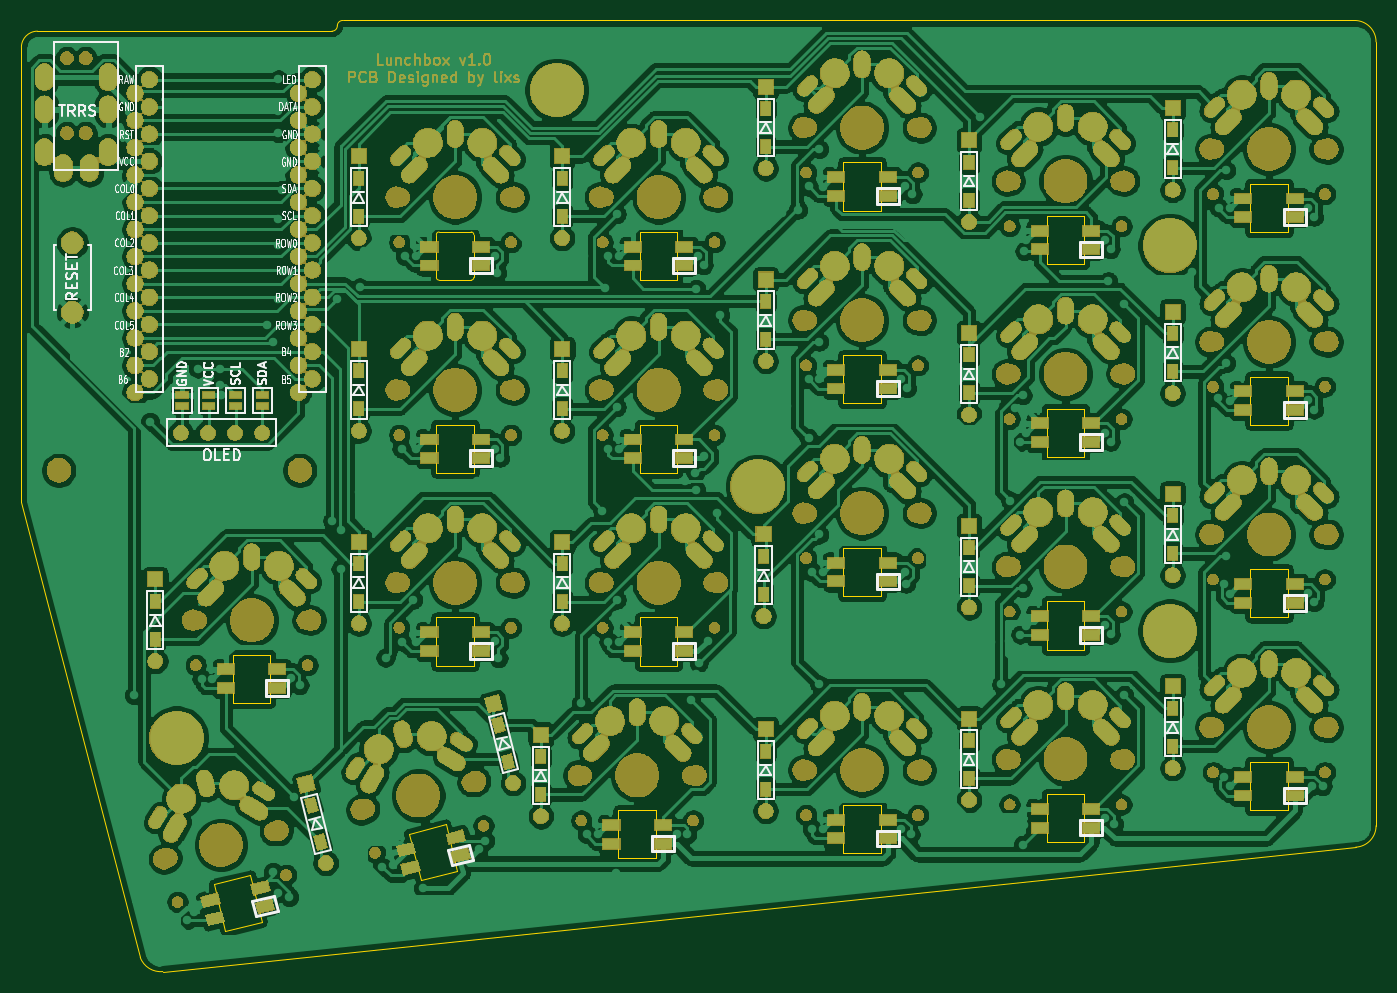
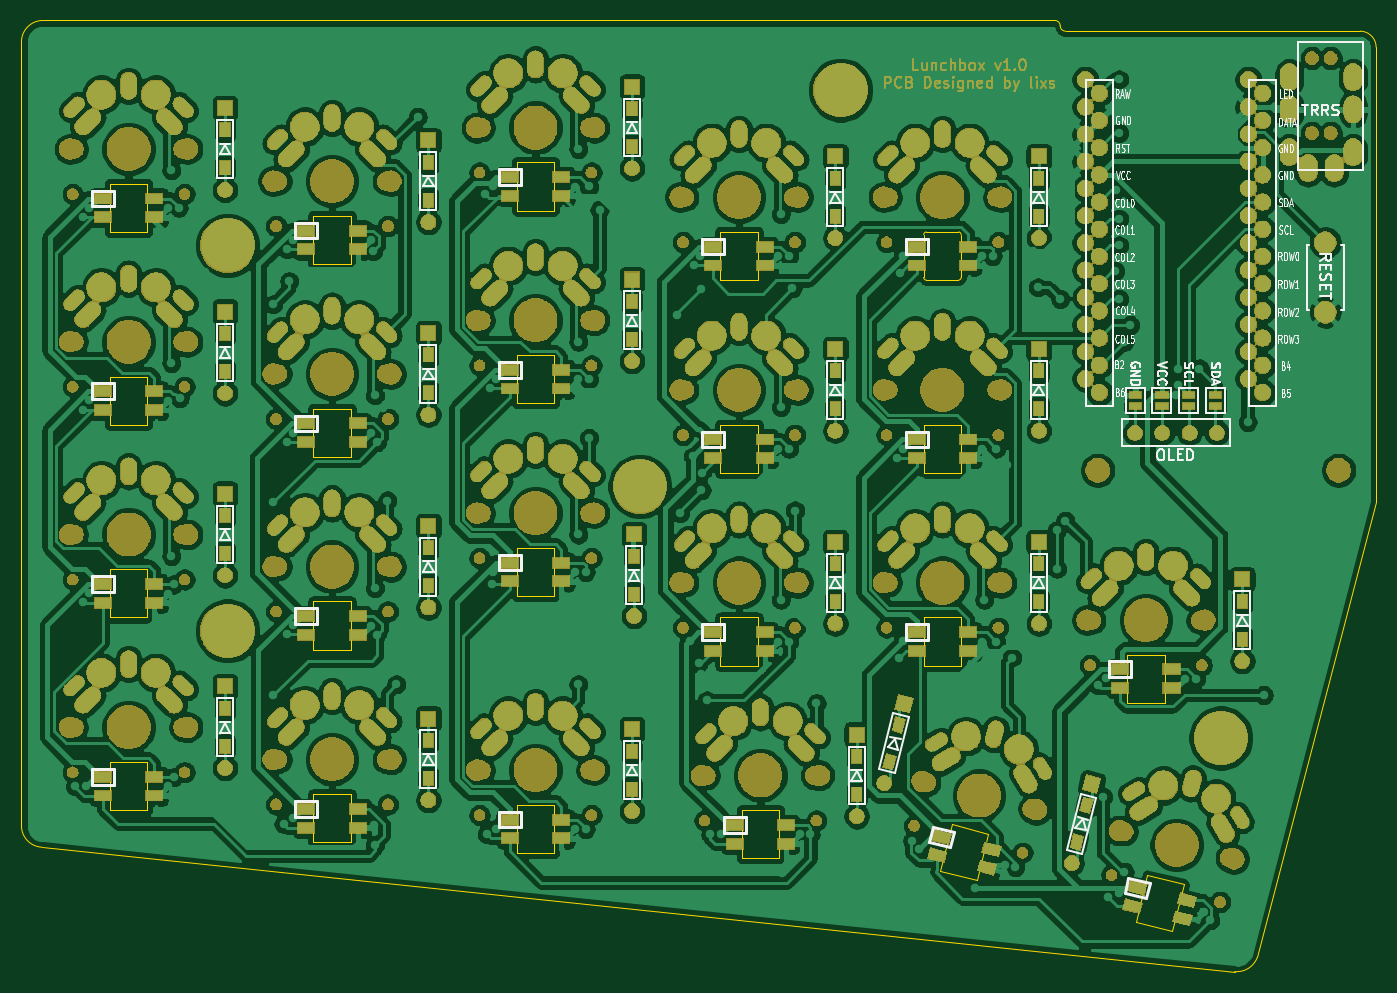
Circuit board: 9 layer files. Board 126.5 x 88.8 mm.
- bottom_copper: lunchbox52-B_Cu.gbr (693332 bytes)
- bottom_mask: lunchbox52-B_Mask.gbr (531273 bytes)
- paste: lunchbox52-B_Paste.gbr (6746 bytes)
- bottom_silk: lunchbox52-B_SilkS.gbr (48603 bytes)
- outline: lunchbox52-Edge_Cuts.gbr (6301 bytes)
- top_copper: lunchbox52-F_Cu.gbr (662342 bytes)
- top_mask: lunchbox52-F_Mask.gbr (531273 bytes)
- paste: lunchbox52-F_Paste.gbr (6746 bytes)
- top_silk: lunchbox52-F_SilkS.gbr (48612 bytes)

=== bottom_copper: lunchbox52-B_Cu.gbr (693332 bytes, source omitted) ===
=== bottom_mask: lunchbox52-B_Mask.gbr (531273 bytes, source omitted) ===
=== paste: lunchbox52-B_Paste.gbr ===
G04 #@! TF.GenerationSoftware,KiCad,Pcbnew,(5.1.0)-1*
G04 #@! TF.CreationDate,2019-06-25T22:33:02+09:00*
G04 #@! TF.ProjectId,lunchbox52,6c756e63-6862-46f7-9835-322e6b696361,rev?*
G04 #@! TF.SameCoordinates,Original*
G04 #@! TF.FileFunction,Paste,Bot*
G04 #@! TF.FilePolarity,Positive*
%FSLAX46Y46*%
G04 Gerber Fmt 4.6, Leading zero omitted, Abs format (unit mm)*
G04 Created by KiCad (PCBNEW (5.1.0)-1) date 2019-06-25 22:33:02*
%MOMM*%
%LPD*%
G04 APERTURE LIST*
%ADD10R,0.950000X1.300000*%
%ADD11C,0.950000*%
%ADD12C,0.100000*%
%ADD13R,1.143000X0.635000*%
%ADD14R,1.600000X1.000000*%
%ADD15C,1.000000*%
G04 APERTURE END LIST*
D10*
X161800000Y-122575000D03*
X161800000Y-119025000D03*
X143000000Y-105275000D03*
X143000000Y-101725000D03*
X105000000Y-126775000D03*
X105000000Y-123225000D03*
D11*
X119570589Y-142277725D03*
D12*
G36*
X118952449Y-141761946D02*
G01*
X119874230Y-141532120D01*
X120188729Y-142793504D01*
X119266948Y-143023330D01*
X118952449Y-141761946D01*
X118952449Y-141761946D01*
G37*
D11*
X120429411Y-145722275D03*
D12*
G36*
X119811271Y-145206496D02*
G01*
X120733052Y-144976670D01*
X121047551Y-146238054D01*
X120125770Y-146467880D01*
X119811271Y-145206496D01*
X119811271Y-145206496D01*
G37*
D10*
X124000000Y-83725000D03*
X124000000Y-87275000D03*
X124000000Y-101725000D03*
X124000000Y-105275000D03*
X124000000Y-119725000D03*
X124000000Y-123275000D03*
D11*
X137070589Y-134777725D03*
D12*
G36*
X136452449Y-134261946D02*
G01*
X137374230Y-134032120D01*
X137688729Y-135293504D01*
X136766948Y-135523330D01*
X136452449Y-134261946D01*
X136452449Y-134261946D01*
G37*
D11*
X137929411Y-138222275D03*
D12*
G36*
X137311271Y-137706496D02*
G01*
X138233052Y-137476670D01*
X138547551Y-138738054D01*
X137625770Y-138967880D01*
X137311271Y-137706496D01*
X137311271Y-137706496D01*
G37*
D10*
X143000000Y-83725000D03*
X143000000Y-87275000D03*
X143000000Y-123275000D03*
X143000000Y-119725000D03*
X141000000Y-141275000D03*
X141000000Y-137725000D03*
X162000000Y-80775000D03*
X162000000Y-77225000D03*
X162000000Y-98775000D03*
X162000000Y-95225000D03*
X162000000Y-137225000D03*
X162000000Y-140775000D03*
X181000000Y-85775000D03*
X181000000Y-82225000D03*
X181000000Y-100225000D03*
X181000000Y-103775000D03*
X181000000Y-118225000D03*
X181000000Y-121775000D03*
X181000000Y-139775000D03*
X181000000Y-136225000D03*
X200000000Y-82775000D03*
X200000000Y-79225000D03*
X200000000Y-98225000D03*
X200000000Y-101775000D03*
X200000000Y-115225000D03*
X200000000Y-118775000D03*
X200000000Y-136775000D03*
X200000000Y-133225000D03*
D13*
X107500000Y-103999620D03*
X107500000Y-105000380D03*
X110000000Y-105000380D03*
X110000000Y-103999620D03*
X112500000Y-103999620D03*
X112500000Y-105000380D03*
X115000000Y-105000380D03*
X115000000Y-103999620D03*
D14*
X116400000Y-131335000D03*
X116400000Y-129585000D03*
X111600000Y-129585000D03*
X111600000Y-131335000D03*
D15*
X110583539Y-152862020D03*
D12*
G36*
X109928263Y-153540705D02*
G01*
X109686341Y-152570410D01*
X111238815Y-152183335D01*
X111480737Y-153153630D01*
X109928263Y-153540705D01*
X109928263Y-153540705D01*
G37*
D15*
X110160176Y-151164003D03*
D12*
G36*
X109504900Y-151842688D02*
G01*
X109262978Y-150872393D01*
X110815452Y-150485318D01*
X111057374Y-151455613D01*
X109504900Y-151842688D01*
X109504900Y-151842688D01*
G37*
D15*
X114817595Y-150002778D03*
D12*
G36*
X114162319Y-150681463D02*
G01*
X113920397Y-149711168D01*
X115472871Y-149324093D01*
X115714793Y-150294388D01*
X114162319Y-150681463D01*
X114162319Y-150681463D01*
G37*
D15*
X115240958Y-151700795D03*
D12*
G36*
X114585682Y-152379480D02*
G01*
X114343760Y-151409185D01*
X115896234Y-151022110D01*
X116138156Y-151992405D01*
X114585682Y-152379480D01*
X114585682Y-152379480D01*
G37*
D14*
X130600000Y-91875000D03*
X130600000Y-90125000D03*
X135400000Y-90125000D03*
X135400000Y-91875000D03*
X135400000Y-109875000D03*
X135400000Y-108125000D03*
X130600000Y-108125000D03*
X130600000Y-109875000D03*
X130600000Y-127875000D03*
X130600000Y-126125000D03*
X135400000Y-126125000D03*
X135400000Y-127875000D03*
D15*
X133490958Y-146950795D03*
D12*
G36*
X132835682Y-147629480D02*
G01*
X132593760Y-146659185D01*
X134146234Y-146272110D01*
X134388156Y-147242405D01*
X132835682Y-147629480D01*
X132835682Y-147629480D01*
G37*
D15*
X133067595Y-145252778D03*
D12*
G36*
X132412319Y-145931463D02*
G01*
X132170397Y-144961168D01*
X133722871Y-144574093D01*
X133964793Y-145544388D01*
X132412319Y-145931463D01*
X132412319Y-145931463D01*
G37*
D15*
X128410176Y-146414003D03*
D12*
G36*
X127754900Y-147092688D02*
G01*
X127512978Y-146122393D01*
X129065452Y-145735318D01*
X129307374Y-146705613D01*
X127754900Y-147092688D01*
X127754900Y-147092688D01*
G37*
D15*
X128833539Y-148112020D03*
D12*
G36*
X128178263Y-148790705D02*
G01*
X127936341Y-147820410D01*
X129488815Y-147433335D01*
X129730737Y-148403630D01*
X128178263Y-148790705D01*
X128178263Y-148790705D01*
G37*
D14*
X154400000Y-91875000D03*
X154400000Y-90125000D03*
X149600000Y-90125000D03*
X149600000Y-91875000D03*
X149600000Y-109875000D03*
X149600000Y-108125000D03*
X154400000Y-108125000D03*
X154400000Y-109875000D03*
X154400000Y-127875000D03*
X154400000Y-126125000D03*
X149600000Y-126125000D03*
X149600000Y-127875000D03*
X147600000Y-145875000D03*
X147600000Y-144125000D03*
X152400000Y-144125000D03*
X152400000Y-145875000D03*
X173400000Y-85375000D03*
X173400000Y-83625000D03*
X168600000Y-83625000D03*
X168600000Y-85375000D03*
X168600000Y-103375000D03*
X168600000Y-101625000D03*
X173400000Y-101625000D03*
X173400000Y-103375000D03*
X173400000Y-121375000D03*
X173400000Y-119625000D03*
X168600000Y-119625000D03*
X168600000Y-121375000D03*
X168600000Y-145375000D03*
X168600000Y-143625000D03*
X173400000Y-143625000D03*
X173400000Y-145375000D03*
X187600000Y-90375000D03*
X187600000Y-88625000D03*
X192400000Y-88625000D03*
X192400000Y-90375000D03*
X192400000Y-108375000D03*
X192400000Y-106625000D03*
X187600000Y-106625000D03*
X187600000Y-108375000D03*
X187600000Y-126375000D03*
X187600000Y-124625000D03*
X192400000Y-124625000D03*
X192400000Y-126375000D03*
X192400000Y-144375000D03*
X192400000Y-142625000D03*
X187600000Y-142625000D03*
X187600000Y-144375000D03*
X206600000Y-87375000D03*
X206600000Y-85625000D03*
X211400000Y-85625000D03*
X211400000Y-87375000D03*
X211400000Y-105375000D03*
X211400000Y-103625000D03*
X206600000Y-103625000D03*
X206600000Y-105375000D03*
X206600000Y-123375000D03*
X206600000Y-121625000D03*
X211400000Y-121625000D03*
X211400000Y-123375000D03*
X211400000Y-141375000D03*
X211400000Y-139625000D03*
X206600000Y-139625000D03*
X206600000Y-141375000D03*
M02*

=== bottom_silk: lunchbox52-B_SilkS.gbr (48603 bytes, source omitted) ===
=== outline: lunchbox52-Edge_Cuts.gbr ===
G04 #@! TF.GenerationSoftware,KiCad,Pcbnew,(5.1.0)-1*
G04 #@! TF.CreationDate,2019-06-25T22:33:04+09:00*
G04 #@! TF.ProjectId,lunchbox52,6c756e63-6862-46f7-9835-322e6b696361,rev?*
G04 #@! TF.SameCoordinates,Original*
G04 #@! TF.FileFunction,Profile,NP*
%FSLAX46Y46*%
G04 Gerber Fmt 4.6, Leading zero omitted, Abs format (unit mm)*
G04 Created by KiCad (PCBNEW (5.1.0)-1) date 2019-06-25 22:33:04*
%MOMM*%
%LPD*%
G04 APERTURE LIST*
%ADD10C,0.050000*%
G04 APERTURE END LIST*
D10*
X122000000Y-69500000D02*
G75*
G02X122500000Y-69000000I500000J0D01*
G01*
X122000000Y-69500000D02*
G75*
G02X121500000Y-70000000I-500000J0D01*
G01*
X134500000Y-88750000D02*
G75*
G02X134750000Y-89000000I0J-250000D01*
G01*
X134750000Y-93000000D02*
G75*
G02X134500000Y-93250000I-250000J0D01*
G01*
X131500000Y-93250000D02*
G75*
G02X131250000Y-93000000I0J250000D01*
G01*
X131250000Y-89000000D02*
G75*
G02X131500000Y-88750000I250000J0D01*
G01*
X94000000Y-70000000D02*
X121500000Y-70000000D01*
X105701480Y-157814795D02*
G75*
G02X103600001Y-156499999I-201480J2014795D01*
G01*
X219002497Y-144200001D02*
G75*
G02X217099999Y-146199999I-2002497J1D01*
G01*
X207250000Y-142750000D02*
X207250000Y-138250000D01*
X210750000Y-142750000D02*
X207250000Y-142750000D01*
X210750000Y-138250000D02*
X210750000Y-142750000D01*
X207250000Y-138250000D02*
X210750000Y-138250000D01*
X207250000Y-124750000D02*
X207250000Y-120250000D01*
X210750000Y-124750000D02*
X207250000Y-124750000D01*
X210750000Y-120250000D02*
X210750000Y-124750000D01*
X207250000Y-120250000D02*
X210750000Y-120250000D01*
X207250000Y-106750000D02*
X207250000Y-102250000D01*
X210750000Y-106750000D02*
X207250000Y-106750000D01*
X210750000Y-102250000D02*
X210750000Y-106750000D01*
X207250000Y-102250000D02*
X210750000Y-102250000D01*
X207250000Y-88750000D02*
X207250000Y-84250000D01*
X210750000Y-88750000D02*
X207250000Y-88750000D01*
X210750000Y-84250000D02*
X210750000Y-88750000D01*
X207250000Y-84250000D02*
X210750000Y-84250000D01*
X188250000Y-145750000D02*
X188250000Y-141250000D01*
X191750000Y-145750000D02*
X188250000Y-145750000D01*
X191750000Y-141250000D02*
X191750000Y-145750000D01*
X188250000Y-141250000D02*
X191750000Y-141250000D01*
X188250000Y-127750000D02*
X188250000Y-123250000D01*
X191750000Y-127750000D02*
X188250000Y-127750000D01*
X191750000Y-123250000D02*
X191750000Y-127750000D01*
X188250000Y-123250000D02*
X191750000Y-123250000D01*
X188250000Y-109750000D02*
X188250000Y-105250000D01*
X191750000Y-109750000D02*
X188250000Y-109750000D01*
X191750000Y-105250000D02*
X191750000Y-109750000D01*
X188250000Y-105250000D02*
X191750000Y-105250000D01*
X188250000Y-91750000D02*
X188250000Y-87250000D01*
X191750000Y-91750000D02*
X188250000Y-91750000D01*
X191750000Y-87250000D02*
X191750000Y-91750000D01*
X188250000Y-87250000D02*
X191750000Y-87250000D01*
X169250000Y-146750000D02*
X169250000Y-142250000D01*
X172750000Y-146750000D02*
X169250000Y-146750000D01*
X172750000Y-142250000D02*
X172750000Y-146750000D01*
X169250000Y-142250000D02*
X172750000Y-142250000D01*
X169250000Y-122750000D02*
X169250000Y-118250000D01*
X172750000Y-122750000D02*
X169250000Y-122750000D01*
X172750000Y-118250000D02*
X172750000Y-122750000D01*
X169250000Y-118250000D02*
X172750000Y-118250000D01*
X169250000Y-104750000D02*
X169250000Y-100250000D01*
X172750000Y-104750000D02*
X169250000Y-104750000D01*
X172750000Y-100250000D02*
X172750000Y-104750000D01*
X169250000Y-100250000D02*
X172750000Y-100250000D01*
X169250000Y-86750000D02*
X169250000Y-82250000D01*
X172750000Y-86750000D02*
X169250000Y-86750000D01*
X172750000Y-82250000D02*
X172750000Y-86750000D01*
X169250000Y-82250000D02*
X172750000Y-82250000D01*
X148250000Y-147250000D02*
X148250000Y-142750000D01*
X151750000Y-147250000D02*
X148250000Y-147250000D01*
X151750000Y-142750000D02*
X151750000Y-147250000D01*
X148250000Y-142750000D02*
X151750000Y-142750000D01*
X150250000Y-129250000D02*
X150250000Y-124750000D01*
X153750000Y-129250000D02*
X150250000Y-129250000D01*
X153750000Y-124750000D02*
X153750000Y-129250000D01*
X150250000Y-124750000D02*
X153750000Y-124750000D01*
X150250000Y-111250000D02*
X150250000Y-106750000D01*
X153750000Y-111250000D02*
X150250000Y-111250000D01*
X153750000Y-106750000D02*
X153750000Y-111250000D01*
X150250000Y-106750000D02*
X153750000Y-106750000D01*
X150250000Y-93250000D02*
X150250000Y-88750000D01*
X153750000Y-93250000D02*
X150250000Y-93250000D01*
X153750000Y-88750000D02*
X153750000Y-93250000D01*
X150250000Y-88750000D02*
X153750000Y-88750000D01*
X131250000Y-129250000D02*
X131250000Y-124750000D01*
X134750000Y-129250000D02*
X131250000Y-129250000D01*
X134750000Y-124750000D02*
X134750000Y-129250000D01*
X131250000Y-124750000D02*
X134750000Y-124750000D01*
X131250000Y-111250000D02*
X131250000Y-106750000D01*
X134750000Y-111250000D02*
X131250000Y-111250000D01*
X134750000Y-106750000D02*
X134750000Y-111250000D01*
X131250000Y-106750000D02*
X134750000Y-106750000D01*
X129796874Y-149288928D02*
X128708225Y-144922597D01*
X133192909Y-148442201D02*
X129796874Y-149288928D01*
X132104260Y-144075870D02*
X133192909Y-148442201D01*
X128708225Y-144922597D02*
X132104260Y-144075870D01*
X111546874Y-154038928D02*
X110458225Y-149672597D01*
X114942909Y-153192201D02*
X111546874Y-154038928D01*
X113854260Y-148825870D02*
X114942909Y-153192201D01*
X110458225Y-149672597D02*
X113854260Y-148825870D01*
X112250000Y-132710000D02*
X112250000Y-128210000D01*
X115750000Y-132710000D02*
X112250000Y-132710000D01*
X115750000Y-128210000D02*
X115750000Y-132710000D01*
X112250000Y-128210000D02*
X115750000Y-128210000D01*
X131250000Y-93000000D02*
X131250000Y-89000000D01*
X134500000Y-93250000D02*
X131500000Y-93250000D01*
X134750000Y-89000000D02*
X134750000Y-93000000D01*
X131500000Y-88750000D02*
X134500000Y-88750000D01*
X92500000Y-71500000D02*
G75*
G02X94000000Y-70000000I1500000J0D01*
G01*
X217000000Y-69000000D02*
G75*
G02X219000000Y-71000000I0J-2000000D01*
G01*
X122500000Y-69000000D02*
X217000000Y-69000000D01*
X92500000Y-114000000D02*
X92500000Y-71500000D01*
X103600001Y-156499999D02*
X92500000Y-114000000D01*
X217099999Y-146199999D02*
X105701480Y-157814795D01*
X219000000Y-71000000D02*
X219002497Y-144200001D01*
M02*

=== top_copper: lunchbox52-F_Cu.gbr (662342 bytes, source omitted) ===
=== top_mask: lunchbox52-F_Mask.gbr (531273 bytes, source omitted) ===
=== paste: lunchbox52-F_Paste.gbr ===
G04 #@! TF.GenerationSoftware,KiCad,Pcbnew,(5.1.0)-1*
G04 #@! TF.CreationDate,2019-06-25T22:33:02+09:00*
G04 #@! TF.ProjectId,lunchbox52,6c756e63-6862-46f7-9835-322e6b696361,rev?*
G04 #@! TF.SameCoordinates,Original*
G04 #@! TF.FileFunction,Paste,Top*
G04 #@! TF.FilePolarity,Positive*
%FSLAX46Y46*%
G04 Gerber Fmt 4.6, Leading zero omitted, Abs format (unit mm)*
G04 Created by KiCad (PCBNEW (5.1.0)-1) date 2019-06-25 22:33:02*
%MOMM*%
%LPD*%
G04 APERTURE LIST*
%ADD10R,0.950000X1.300000*%
%ADD11C,0.950000*%
%ADD12C,0.100000*%
%ADD13R,1.143000X0.635000*%
%ADD14R,1.600000X1.000000*%
%ADD15C,1.000000*%
G04 APERTURE END LIST*
D10*
X161800000Y-119025000D03*
X161800000Y-122575000D03*
X143000000Y-101725000D03*
X143000000Y-105275000D03*
X105000000Y-123225000D03*
X105000000Y-126775000D03*
D11*
X120429411Y-145722275D03*
D12*
G36*
X119811271Y-145206496D02*
G01*
X120733052Y-144976670D01*
X121047551Y-146238054D01*
X120125770Y-146467880D01*
X119811271Y-145206496D01*
X119811271Y-145206496D01*
G37*
D11*
X119570589Y-142277725D03*
D12*
G36*
X118952449Y-141761946D02*
G01*
X119874230Y-141532120D01*
X120188729Y-142793504D01*
X119266948Y-143023330D01*
X118952449Y-141761946D01*
X118952449Y-141761946D01*
G37*
D10*
X124000000Y-87275000D03*
X124000000Y-83725000D03*
X124000000Y-105275000D03*
X124000000Y-101725000D03*
X124000000Y-123275000D03*
X124000000Y-119725000D03*
D11*
X137929411Y-138222275D03*
D12*
G36*
X137311271Y-137706496D02*
G01*
X138233052Y-137476670D01*
X138547551Y-138738054D01*
X137625770Y-138967880D01*
X137311271Y-137706496D01*
X137311271Y-137706496D01*
G37*
D11*
X137070589Y-134777725D03*
D12*
G36*
X136452449Y-134261946D02*
G01*
X137374230Y-134032120D01*
X137688729Y-135293504D01*
X136766948Y-135523330D01*
X136452449Y-134261946D01*
X136452449Y-134261946D01*
G37*
D10*
X143000000Y-87275000D03*
X143000000Y-83725000D03*
X143000000Y-119725000D03*
X143000000Y-123275000D03*
X141000000Y-137725000D03*
X141000000Y-141275000D03*
X162000000Y-77225000D03*
X162000000Y-80775000D03*
X162000000Y-95225000D03*
X162000000Y-98775000D03*
X162000000Y-140775000D03*
X162000000Y-137225000D03*
X181000000Y-82225000D03*
X181000000Y-85775000D03*
X181000000Y-103775000D03*
X181000000Y-100225000D03*
X181000000Y-121775000D03*
X181000000Y-118225000D03*
X181000000Y-136225000D03*
X181000000Y-139775000D03*
X200000000Y-79225000D03*
X200000000Y-82775000D03*
X200000000Y-101775000D03*
X200000000Y-98225000D03*
X200000000Y-118775000D03*
X200000000Y-115225000D03*
X200000000Y-133225000D03*
X200000000Y-136775000D03*
D13*
X107500000Y-103999620D03*
X107500000Y-105000380D03*
X110000000Y-105000380D03*
X110000000Y-103999620D03*
X112500000Y-103999620D03*
X112500000Y-105000380D03*
X115000000Y-105000380D03*
X115000000Y-103999620D03*
D14*
X116400000Y-131335000D03*
X116400000Y-129585000D03*
X111600000Y-131335000D03*
X111600000Y-129585000D03*
D15*
X110160176Y-151164003D03*
D12*
G36*
X109504900Y-151842688D02*
G01*
X109262978Y-150872393D01*
X110815452Y-150485318D01*
X111057374Y-151455613D01*
X109504900Y-151842688D01*
X109504900Y-151842688D01*
G37*
D15*
X110583539Y-152862020D03*
D12*
G36*
X109928263Y-153540705D02*
G01*
X109686341Y-152570410D01*
X111238815Y-152183335D01*
X111480737Y-153153630D01*
X109928263Y-153540705D01*
X109928263Y-153540705D01*
G37*
D15*
X114817595Y-150002778D03*
D12*
G36*
X114162319Y-150681463D02*
G01*
X113920397Y-149711168D01*
X115472871Y-149324093D01*
X115714793Y-150294388D01*
X114162319Y-150681463D01*
X114162319Y-150681463D01*
G37*
D15*
X115240958Y-151700795D03*
D12*
G36*
X114585682Y-152379480D02*
G01*
X114343760Y-151409185D01*
X115896234Y-151022110D01*
X116138156Y-151992405D01*
X114585682Y-152379480D01*
X114585682Y-152379480D01*
G37*
D14*
X130600000Y-90125000D03*
X130600000Y-91875000D03*
X135400000Y-90125000D03*
X135400000Y-91875000D03*
X135400000Y-109875000D03*
X135400000Y-108125000D03*
X130600000Y-109875000D03*
X130600000Y-108125000D03*
X130600000Y-126125000D03*
X130600000Y-127875000D03*
X135400000Y-126125000D03*
X135400000Y-127875000D03*
D15*
X133490958Y-146950795D03*
D12*
G36*
X132835682Y-147629480D02*
G01*
X132593760Y-146659185D01*
X134146234Y-146272110D01*
X134388156Y-147242405D01*
X132835682Y-147629480D01*
X132835682Y-147629480D01*
G37*
D15*
X133067595Y-145252778D03*
D12*
G36*
X132412319Y-145931463D02*
G01*
X132170397Y-144961168D01*
X133722871Y-144574093D01*
X133964793Y-145544388D01*
X132412319Y-145931463D01*
X132412319Y-145931463D01*
G37*
D15*
X128833539Y-148112020D03*
D12*
G36*
X128178263Y-148790705D02*
G01*
X127936341Y-147820410D01*
X129488815Y-147433335D01*
X129730737Y-148403630D01*
X128178263Y-148790705D01*
X128178263Y-148790705D01*
G37*
D15*
X128410176Y-146414003D03*
D12*
G36*
X127754900Y-147092688D02*
G01*
X127512978Y-146122393D01*
X129065452Y-145735318D01*
X129307374Y-146705613D01*
X127754900Y-147092688D01*
X127754900Y-147092688D01*
G37*
D14*
X154400000Y-91875000D03*
X154400000Y-90125000D03*
X149600000Y-91875000D03*
X149600000Y-90125000D03*
X149600000Y-108125000D03*
X149600000Y-109875000D03*
X154400000Y-108125000D03*
X154400000Y-109875000D03*
X154400000Y-127875000D03*
X154400000Y-126125000D03*
X149600000Y-127875000D03*
X149600000Y-126125000D03*
X147600000Y-144125000D03*
X147600000Y-145875000D03*
X152400000Y-144125000D03*
X152400000Y-145875000D03*
X173400000Y-85375000D03*
X173400000Y-83625000D03*
X168600000Y-85375000D03*
X168600000Y-83625000D03*
X168600000Y-101625000D03*
X168600000Y-103375000D03*
X173400000Y-101625000D03*
X173400000Y-103375000D03*
X173400000Y-121375000D03*
X173400000Y-119625000D03*
X168600000Y-121375000D03*
X168600000Y-119625000D03*
X168600000Y-143625000D03*
X168600000Y-145375000D03*
X173400000Y-143625000D03*
X173400000Y-145375000D03*
X187600000Y-88625000D03*
X187600000Y-90375000D03*
X192400000Y-88625000D03*
X192400000Y-90375000D03*
X192400000Y-108375000D03*
X192400000Y-106625000D03*
X187600000Y-108375000D03*
X187600000Y-106625000D03*
X187600000Y-124625000D03*
X187600000Y-126375000D03*
X192400000Y-124625000D03*
X192400000Y-126375000D03*
X192400000Y-144375000D03*
X192400000Y-142625000D03*
X187600000Y-144375000D03*
X187600000Y-142625000D03*
X206600000Y-85625000D03*
X206600000Y-87375000D03*
X211400000Y-85625000D03*
X211400000Y-87375000D03*
X211400000Y-105375000D03*
X211400000Y-103625000D03*
X206600000Y-105375000D03*
X206600000Y-103625000D03*
X206600000Y-121625000D03*
X206600000Y-123375000D03*
X211400000Y-121625000D03*
X211400000Y-123375000D03*
X211400000Y-141375000D03*
X211400000Y-139625000D03*
X206600000Y-141375000D03*
X206600000Y-139625000D03*
M02*

=== top_silk: lunchbox52-F_SilkS.gbr (48612 bytes, source omitted) ===
